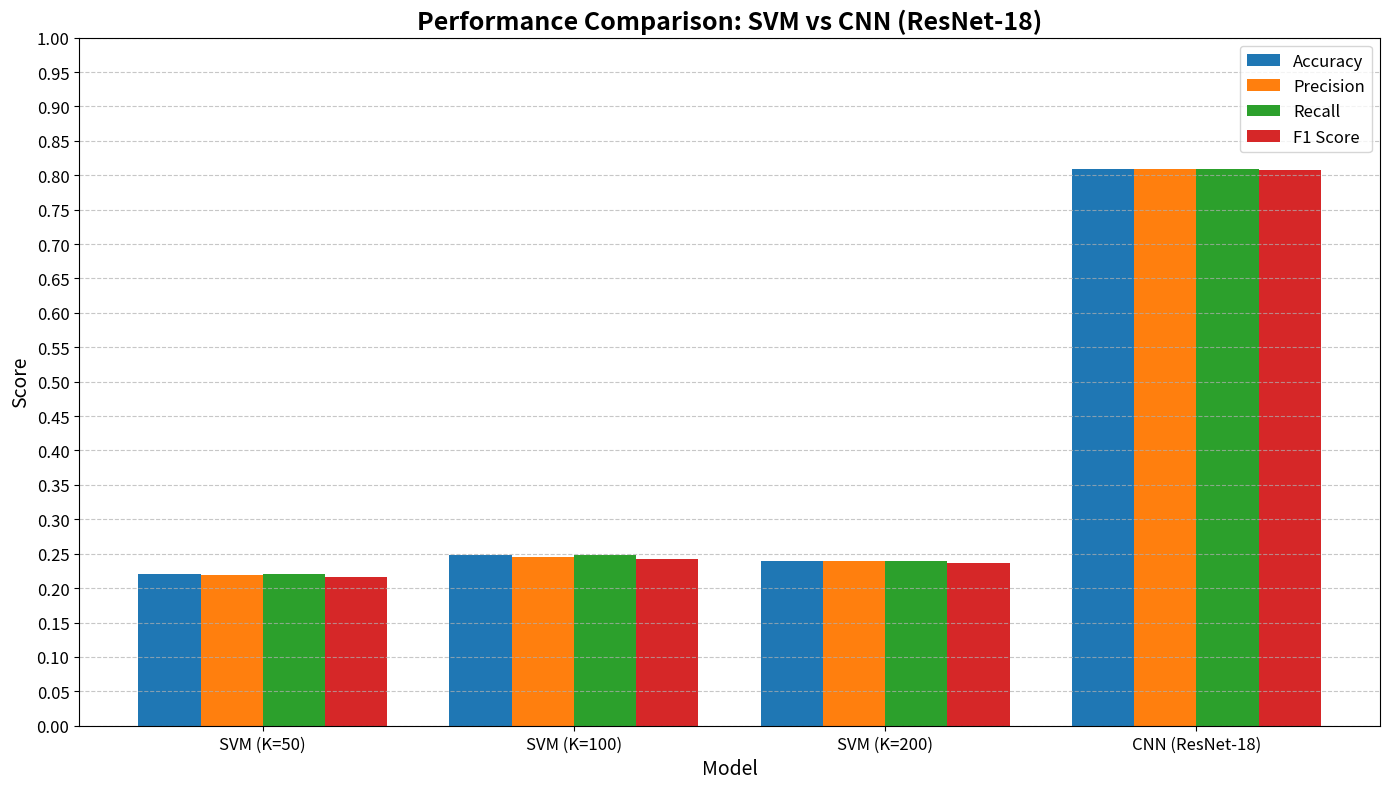

This figure's Python source:
# Machine Vision
# Assignment 2
# Author: Christopher Mitchell
# Date: 04/03/25

# ========== Assignment 1 - Comparison of SVM Versus CNN (Task 4.4) ========== #

import matplotlib.pyplot as plt
import numpy as np

# Metrics
models = ['SVM (K=50)', 'SVM (K=100)', 'SVM (K=200)', 'CNN (ResNet-18)']
accuracy = [0.2209, 0.2478, 0.2400, 0.8085]
precision = [0.2184, 0.2450, 0.2396, 0.8090]
recall = [0.2209, 0.2478, 0.2400, 0.8085]
f1_score = [0.2167, 0.2424, 0.2364, 0.8082]

# Position of bars on X axis
x = np.arange(len(models))
width = 0.2  # Width of each bar

# Plotting
plt.figure(figsize=(14, 8))

plt.bar(x - 1.5*width, accuracy, width, label='Accuracy', color='#1f77b4')
plt.bar(x - 0.5*width, precision, width, label='Precision', color='#ff7f0e')
plt.bar(x + 0.5*width, recall, width, label='Recall', color='#2ca02c')
plt.bar(x + 1.5*width, f1_score, width, label='F1 Score', color='#d62728')

plt.title('Performance Comparison: SVM vs CNN (ResNet-18)', fontsize=18, weight='bold')
plt.xlabel('Model', fontsize=14)
plt.ylabel('Score', fontsize=14)
plt.ylim(0, 1)
plt.xticks(x, models, fontsize=12)
plt.yticks(np.arange(0, 1.05, 0.05), fontsize=12)  # 🔥 Smaller increments of 0.05
plt.legend(fontsize=12)
plt.grid(axis='y', linestyle='--', alpha=0.7)
plt.tight_layout()
plt.show()
